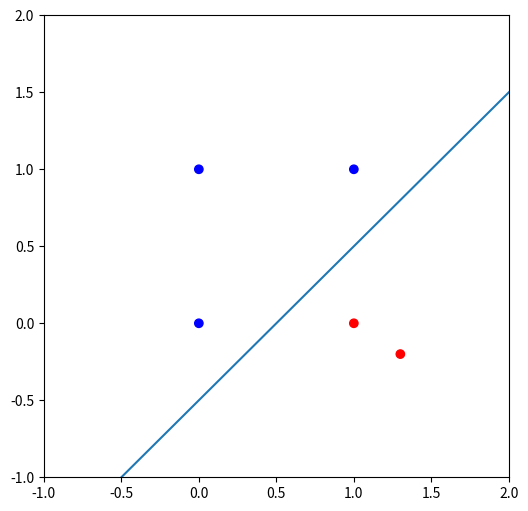

Here is the Python script that generated this plot:
import numpy as np
import matplotlib.pyplot as plt
#%matplotlib inline

# Create a numpy array with N points
xmin = ymin = -1
xmax =ymax = 2

X = np.asarray([[1.3, -0.2],[0,0],[0,1],[1,0],[1,1]])
print("Shape of array X: ", X.shape)
N = X.shape[0]
print("Number of examples: ", N)

# add a left column with 1's into X -- X extended,
# that way Xi has the same number of elements of the weight array
def add_column_of_ones(X):
    return np.hstack(( np.ones((X.shape[0],1)), X ) )
Xe = add_column_of_ones(X)
print("Shape of array Xe: ", Xe.shape)

# define a target weight vector
w_target = np.asarray([[0.5],[-1], [1]])
print("Shape of array w_target: ", w_target.shape)
print("Target weight array: \n", w_target)

# define y (class) values, based on the line defined by the target weight vector
y = np.sign(np.dot(Xe, w_target))
print("Shape of array y: ", y.shape)


# Plotting ...

# plot the line
a = -w_target[1] / w_target[2] # slope  -- we will have trouble if w_target[2]=0 ...
b = -w_target[0] / w_target[2] # intercept
x_l = np.linspace(xmin, xmax, 50)
y_l = a*x_l + b

plt.figure(figsize=(6,6))
plt.plot(x_l, y_l);
axes = plt.gca()
axes.set_xlim([xmin,xmax])
axes.set_ylim([xmin,ymax])

# Determine the colors of each of the examples
colors = ["blue" if y[i]==1 else "red" for i in range(N)]
print("color: ", colors)

# plot the examples
plt.scatter(X[:,0],X[:,1],c=colors)

